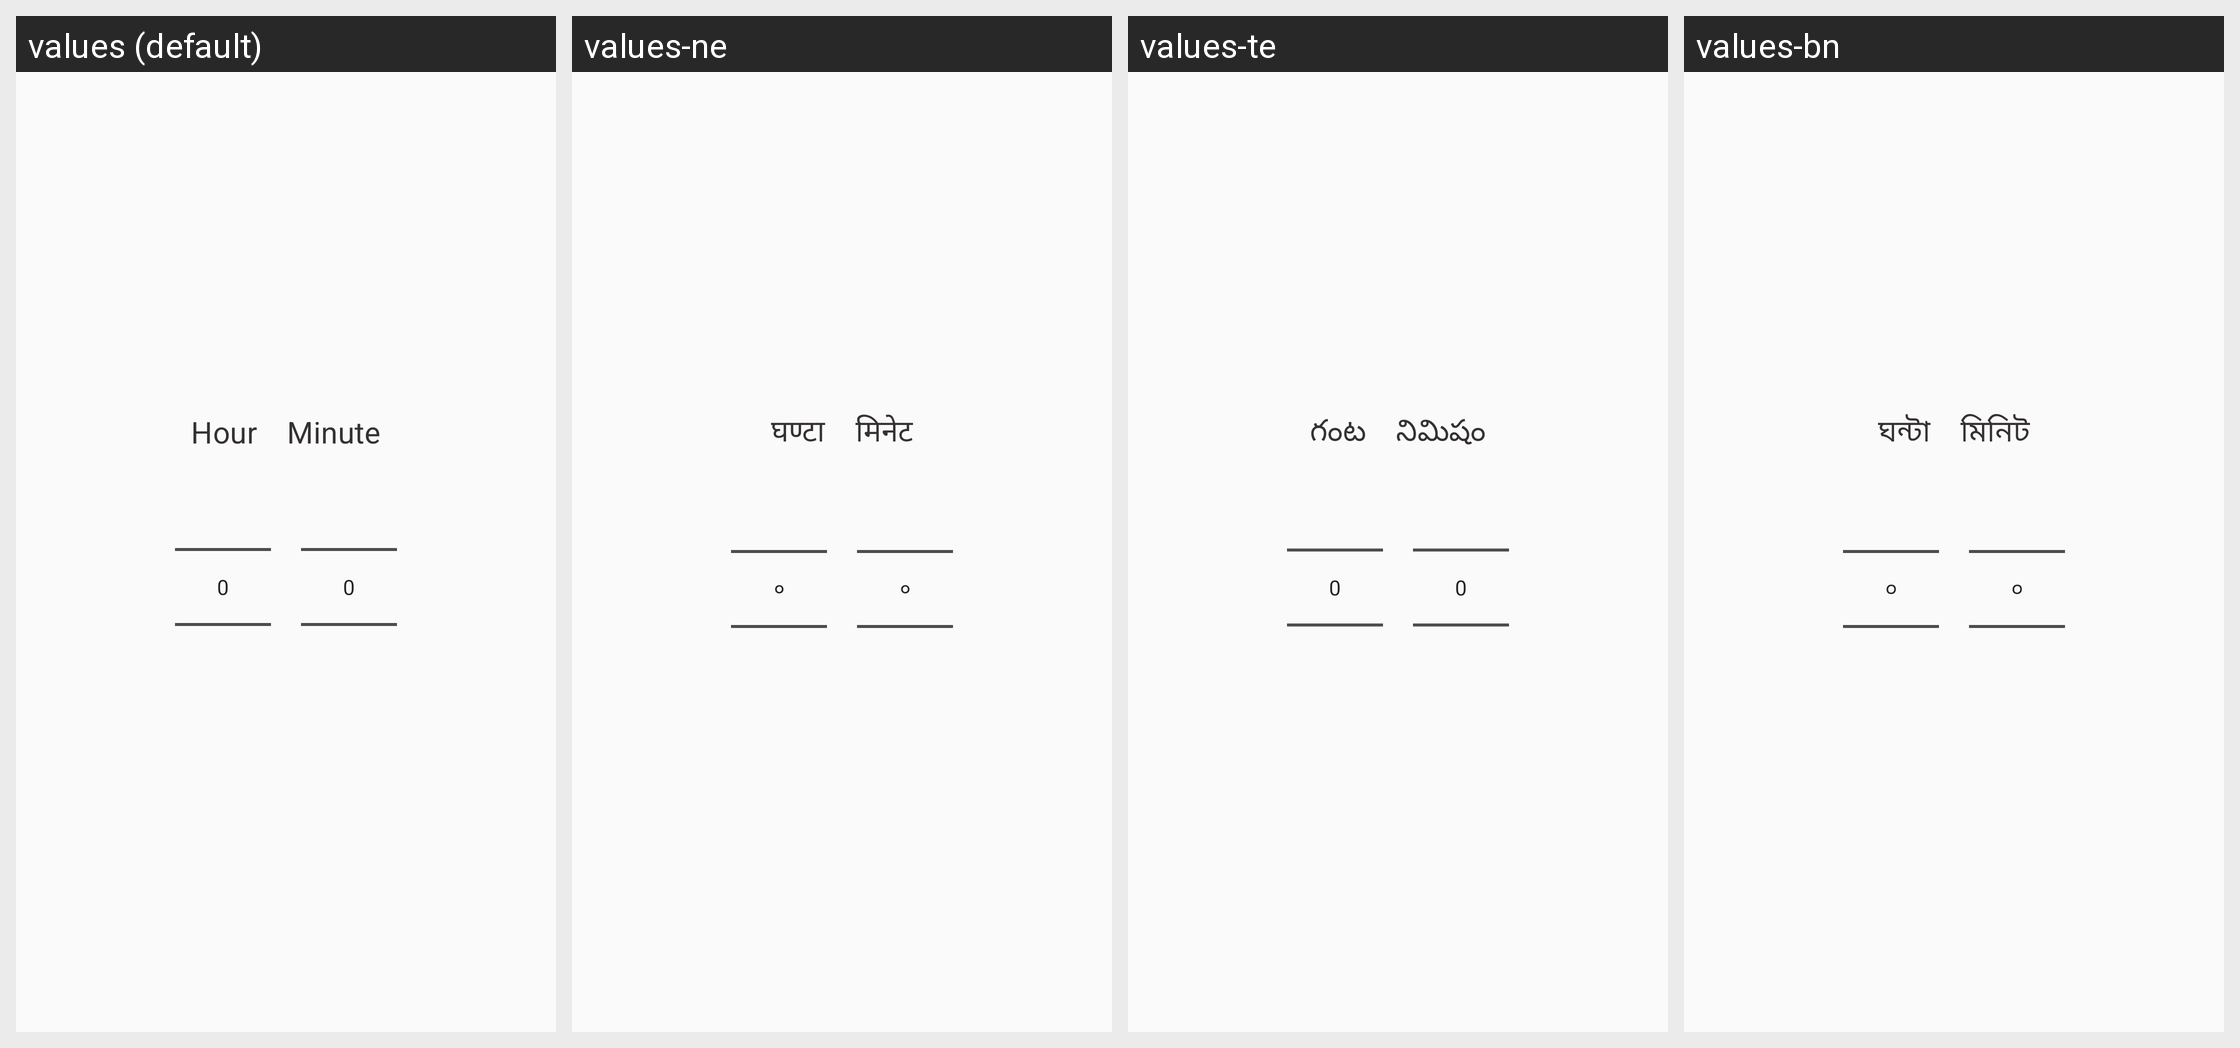

Here is an Android app screen in its default locale and in the app's own translations. Write out the translated-string differences for the strings that appear on this screen.
Android screen res/layout/layout_hour_minute_picker_dialog.xml rendered under 4 locales, left to right: values (default), values-ne, values-te, values-bn. Device: Nexus 5 (rendered at 1080×1920; each locale shown at half size, 540×960, under a caption strip naming it); theme AppTheme.NoActionBar.
Other locales in the repository, not shown: values-ar, values-de, values-es, values-fa, values-fr, values-hi, values-id, values-in, values-it, values-iw, values-ja, values-ko, values-nl, values-pa, values-pt, values-ru, values-ta, values-th, values-tr, values-ur, values-vi, values-zh-rCN.
Strings drawn on this screen, with the default value and each locale's value (text and hints the layout hard-codes, and strings that could not be matched under every locale, appear in the picture but are not listed):

hour_text
  values: Hour
  values-ne: घण्टा
  values-te: గంట
  values-bn: ঘন্টা

minute_text
  values: Minute
  values-ne: मिनेट
  values-te: నిమిషం
  values-bn: মিনিট
